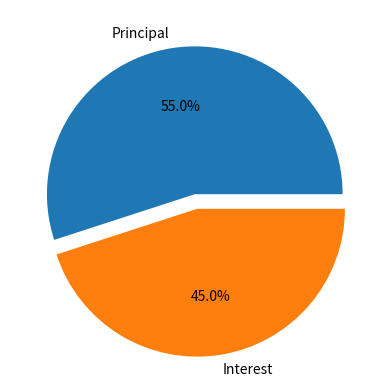

Here is the Python script that generated this plot:
import matplotlib.pyplot as plt
x = [55,45]
mylabels = ['Principal', 'Interest']
myexplode = [0.0,0.1]
plt.pie(x, labels=mylabels, autopct='%1.1f%%',explode=myexplode)
plt.show()